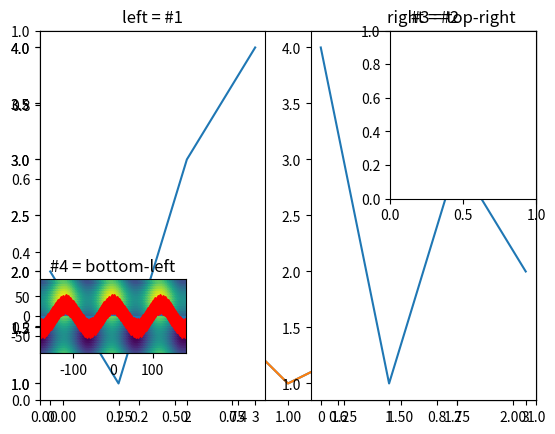
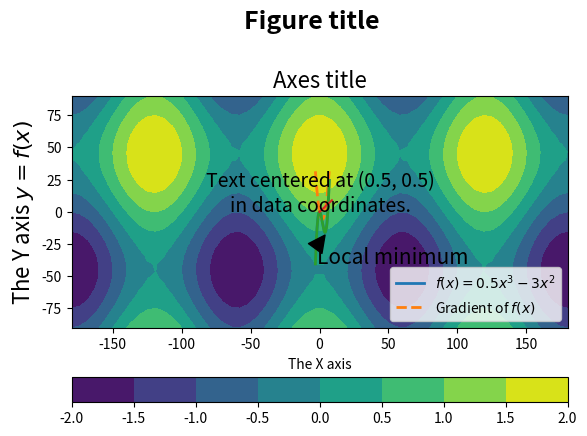

Recreate these plots in Python, in order.
import matplotlib.pyplot as plt

fig = plt.figure()
plt.show()

ax = plt.axes()
plt.show()

ax = plt.axes()
line1, = ax.plot([0, 1, 2, 1.5], [3, 1, 2, 4])
plt.show()







plt.plot([0, 1, 2, 1.5], [3, 1, 2, 4])
plt.show()



ax_left = plt.subplot(1, 2, 1)
plt.plot([2,1,3,4])
plt.title('left = #1')

ax_left = plt.subplot(1, 2, 2)
plt.plot([4,1,3,2])
plt.title('right = #2')
plt.show()

top_right_ax = plt.subplot(2, 3, 3, title='#3 = top-right')
bottom_left_ax = plt.subplot(2, 3, 4, title='#4 = bottom-left')
plt.show()



import numpy as np

x = np.linspace(-180, 180, 60)
y = np.linspace(-90, 90, 30)
x2d, y2d = np.meshgrid(x, y)
data = np.cos(3 * np.deg2rad(x2d)) + np.sin(2 * np.deg2rad(y2d))

plt.contourf(x, y, data)
plt.show()

plt.imshow(data, extent=[-180, 180, -90, 90],
           interpolation='nearest', origin='lower')
plt.show()

plt.pcolormesh(x, y, data)
plt.show()

plt.scatter(x2d, y2d, c=data, s=15)
plt.show()

plt.bar(x, data.sum(axis=0), width=np.diff(x)[0])
plt.show()

plt.plot(x, data.sum(axis=0), linestyle='--',
         marker='d', markersize=10, color='red')
plt.show()

fig = plt.figure()
ax = plt.axes()
# Adjust the created axes so its topmost extent is 0.8 of the figure.
fig.subplots_adjust(top=0.8)

fig.suptitle('Figure title', fontsize=18, fontweight='bold')
ax.set_title('Axes title', fontsize=16)

ax.set_xlabel('The X axis')
ax.set_ylabel('The Y axis $y=f(x)$', fontsize=16)

ax.text(0.5, 0.5, 'Text centered at (0.5, 0.5)\nin data coordinates.',
        horizontalalignment='center', fontsize=14)

plt.show()

x = np.linspace(-3, 7, 200)
plt.plot(x, 0.5*x**3 - 3*x**2, linewidth=2,
         label='$f(x)=0.5x^3-3x^2$')
plt.plot(x, 1.5*x**2 - 6*x, linewidth=2, linestyle='--',
         label='Gradient of $f(x)$', )
plt.legend(loc='lower right')
plt.grid()
plt.show()

x = np.linspace(-180, 180, 60)
y = np.linspace(-90, 90, 30)
x2d, y2d = np.meshgrid(x, y)
data = np.cos(3 * np.deg2rad(x2d)) + np.sin(2 * np.deg2rad(y2d))

plt.contourf(x, y, data)
plt.colorbar(orientation='horizontal')
plt.show()

x = np.linspace(-3, 7, 200)
plt.plot(x, 0.5*x**3 - 3*x**2, linewidth=2)
plt.annotate('Local minimum',
             xy=(4, -18),
             xytext=(-2, -40), fontsize=15,
             arrowprops={'facecolor': 'black', 'frac': 0.3})
plt.grid()
plt.show()

plt.plot(range(10))
plt.savefig('simple.svg')